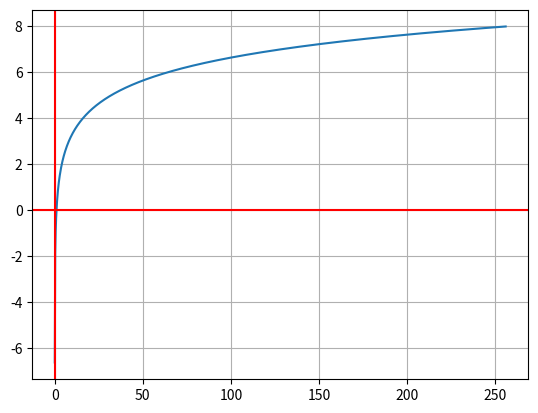

Source code (Python):
#Funcion logaritmo logb(x)=n <=> x=b^n
import numpy as np
import matplotlib.pyplot as plt

def f(x):
    return np.log2(x)

res = 1000

x=np.linspace(0.01, 256.0, num=res)

y=f(x)

fig, ax=plt.subplots()

ax.plot(x, y)
ax.grid()
ax.axhline(y=0, color='r')
ax.axvline(x=0, color='r')

plt.show()